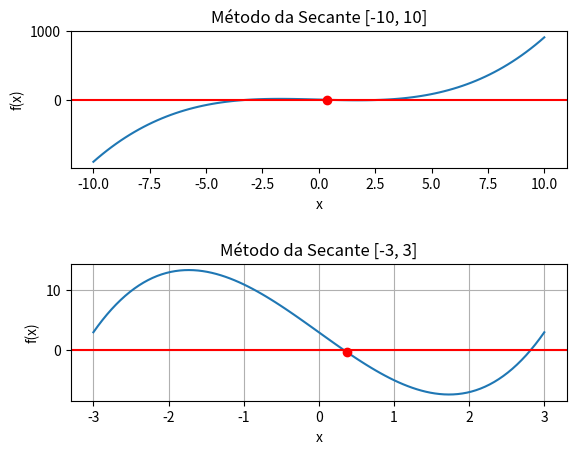

The matplotlib source for this figure:
import numpy as np
import matplotlib.pyplot as plt
from sympy import *

#Definir a função secante que recebe como parâmetros a função f, x0, x1 e a precisão.

x = Symbol('x')
f = (x**3) - (9*x) + 3
x0 = 0
x1 = 1
precision = 5 * 10**(-4)
df = f.diff(x)
f1 = lambdify(x, df)
f = lambdify(x, f)

arrayX = []
arrayY = []

def secante(f, x0, x1, precision):
    if(abs(f(x0)) < precision) or (abs(f(x1)) < precision):
        print("Secante falhou")
        return None
    
    while abs(f(x1)) >= precision:
        x2 = x1 - (f(x1) / (f(x1) - f(x0)) * (x1 - x0))
        
        if abs(f(x2)) < precision:
            return x2
        
        x0 = x1
        x1 = x2
        
        arrayX.append(x2)
        arrayY.append(f(x2))
        
        return x2
    
#Chamada do método da secante e printar a função com a raiz encontrada.
root = secante(f, x0, x1, precision)
print(f"Raiz encontrada: {root}")

#Plotar a função e a raiz encontrada.
x = np.linspace(-10, 10, 100)
y = f(x)
plt.subplot(2, 1, 1)
plt.plot(x, y, linestyle='-')
plt.plot(arrayX, arrayY, 'ro')
plt.xlabel('x')
plt.ylabel('f(x)')
plt.axhline(y=0, color='red')
plt.title('Método da Secante [-10, 10]')

x = np.linspace(-3, 3, 100)
y = f(x)
plt.subplot(2, 1, 2)
plt.plot(x, y, linestyle='-')
plt.plot(arrayX, arrayY, 'ro')
plt.xlabel('x')
plt.ylabel('f(x)')
plt.axhline(y=0, color='red')
plt.title('Método da Secante [-3, 3]')

plt.grid()
plt.subplots_adjust(hspace=0.7)
plt.show()
